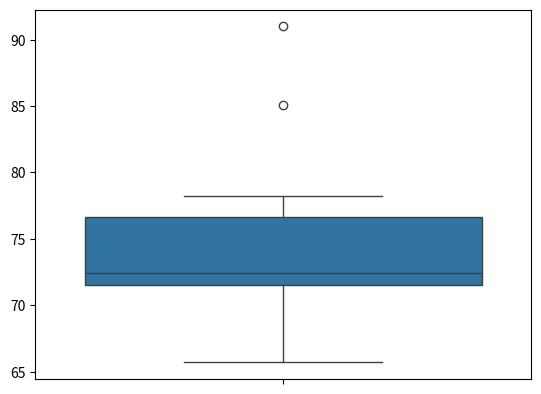

Source code (Python):
import numpy as np
import matplotlib.pyplot as plt
import seaborn as sns
import math
import pandas as pd

#modelo de trabalho síncrono
data = np.array([94, 84.9, 82.6, 69.5, 80.1, 79.6, 81.4, 77.8, 81.7, 78.8, 73.2, 87.9, 87.9, 93.5, 82.3, 79.3, 78.3, 71.6, 88.6, 74.6, 74.1, 80.6])

# print(math.floor(min(data)), round(max(data))) 

#modelo de trabalho assíncrono
data_2 = np.array([77.1, 71.7, 91, 72.2, 74.8, 85.1, 67.6, 69.9, 75.3, 71.7, 65.7, 72.6, 71.5, 78.2])

# bins: número pra dividir intervalo
# range: é o range né 

# plt.hist(data, 5, (round(min(data)), 95))
# plt.show()


# plt.hist(data_2, 5, (65, 95))
# plt.show()

# a função utiliza 
# sns.boxplot(data) # 
# plt.show()
# sns.boxplot(data_2) # 
# plt.show()

# sns.boxplot([data, data_2])
# plt.xticks([0,1], ['sync', 'async'])
# plt.xlabel(['work type'])
# plt.ylabel('houry')
# plt.show()

x = np.mean(data)
ponto_corte = np.std(data, ddof=1) * 3
inf, sup = x - ponto_corte, x + ponto_corte
outliers = data[(data < inf) | (data > inf)]
print(outliers)

sns.boxplot(data_2)
plt.show()
